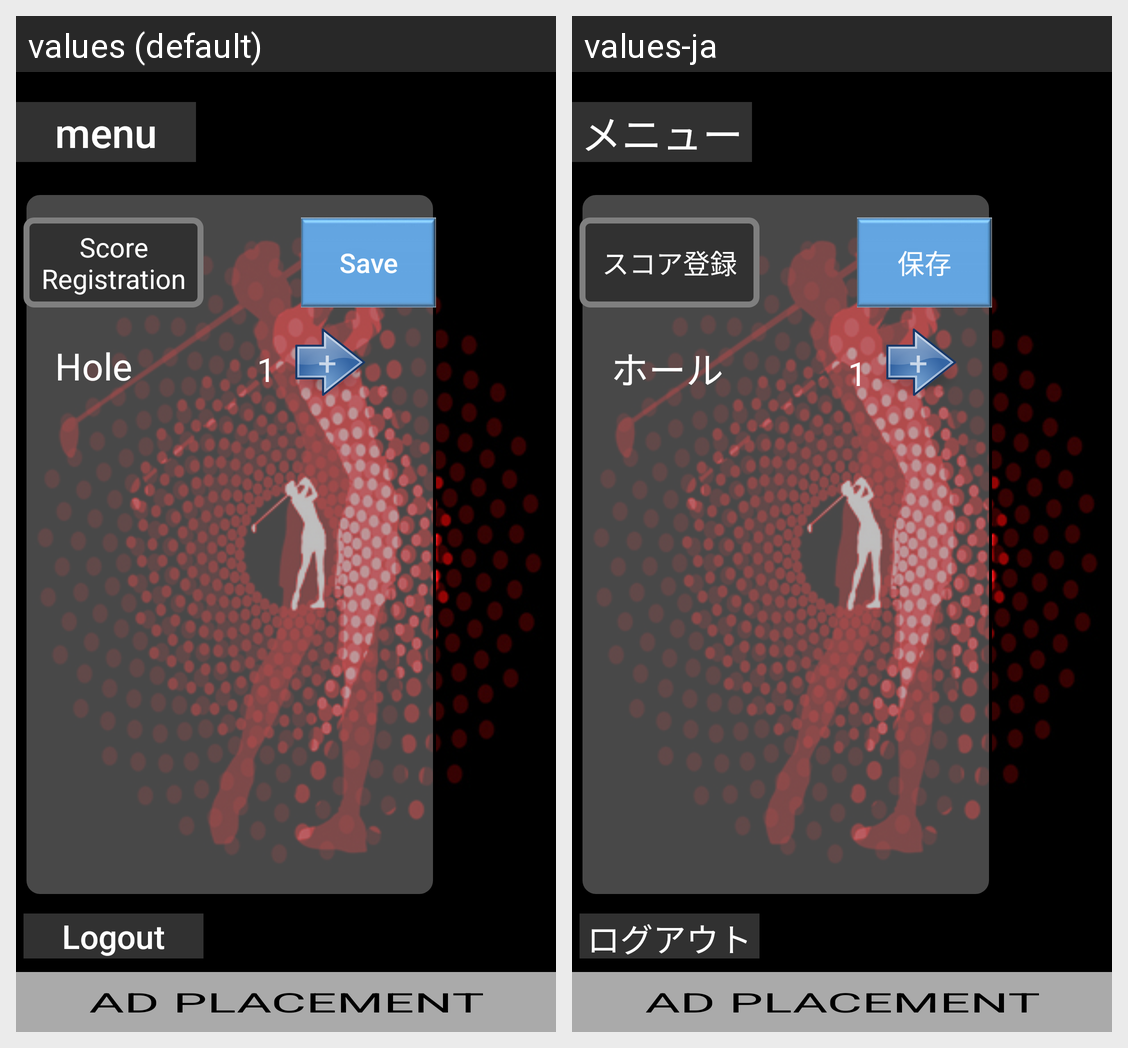

The same Android screen rendered under two of its app's locales, left to right. List the strings drawn on it with the default value and each locale's translation.
Android screen res/layout/fragment_score_registration_competition.xml rendered under 2 locales, left to right: values (default), values-ja. Device: Nexus 5 (rendered at 1080×1920; each locale shown at half size, 540×960, under a caption strip naming it); theme AppTheme.
Strings drawn on this screen, with the default value and each locale's value (text and hints the layout hard-codes, and strings that could not be matched under every locale, appear in the picture but are not listed):

text_save
  values: Save
  values-ja: 保存

title_score_registration
  values: Score Registration
  values-ja: スコア登録

text_hole
  values: Hole
  values-ja: ホール

title_menu
  values: menu
  values-ja: メニュー

logout
  values: Logout
  values-ja: ログアウト
